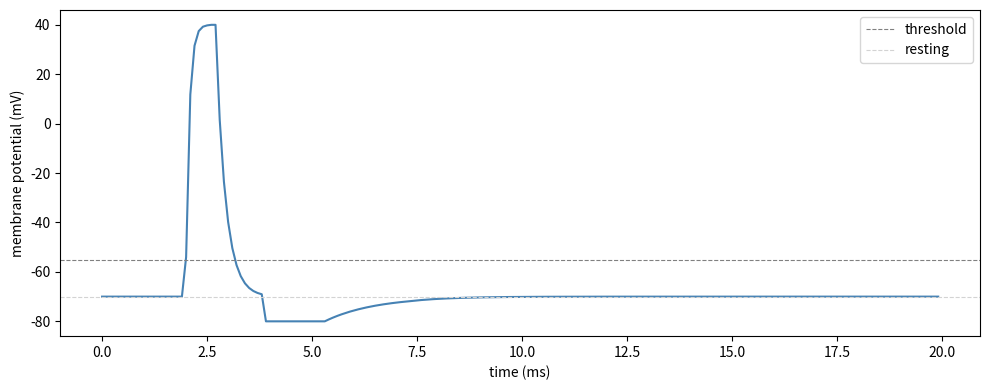

Here is the Python script that generated this plot:
# =============================================================================
# LAYER 1 — neuron as a state machine with real phase durations
# =============================================================================
# Question: what actually happens during a spike, and how long does it take?
# Answer: 6 distinct phases, each with a real duration in milliseconds.
#
# Biological grounding:
#   - dt = 0.1ms: time resolution. each function call = 0.1ms of real time.
#     the loop is the clock. the neuron does not control time.
#   - depolarizing (0.5ms): Na+ channels burst open. sodium floods in.
#     voltage rockets from -55 toward +40mV. driven by electrochemical gradient.
#   - peak (0.2ms): voltage at +40mV. Na+ channels begin inactivating.
#     this inactivation is the physical basis of the absolute refractory period.
#   - repolarizing (1.0ms): K+ channels open. potassium rushes out.
#     voltage falls rapidly back toward -70mV.
#   - hyperpolarizing (1.5ms): K+ channels slow to close. voltage overshoots
#     below -70mV to about -80mV. this is the relative refractory period —
#     the neuron CAN fire but needs a stronger-than-normal input.
#     (correction from layer 0 thinking: hyperpolarization = relative refractory,
#      NOT absolute. absolute refractory is depolarizing+peak+repolarizing.)
#   - recovering (2.0ms): K+ channels finally close. Na+/K+ pump restores balance.
#     voltage drifts back to -70mV. still relative refractory but easier than hyperpol.
#
# What this layer adds:
#   - spike has a shape you can plot (the classic oscilloscope waveform)
#   - absolute refractory period: physically cannot fire during depol/peak/repol
#   - relative refractory period: can fire during hyperpol/recovering but needs more input
#   - time is real — a spike takes ~3.4ms total
#
# What this layer cannot model:
#   - multiple inputs arriving simultaneously from different sources
#   - excitatory vs inhibitory inputs
#   - one neuron's spike triggering another neuron
#
# Why we needed to go further:
#   layer 1 still receives input as a single value at one moment.
#   real neurons receive thousands of inputs constantly, from many sources,
#   some pushing voltage up (excitatory), some pushing it down (inhibitory).
#   the neuron's job is to integrate all of them and decide whether to fire.
#   layer 1 cannot model this integration.

dt    = 0.1   # ms — time resolution. smaller = more accurate, slower to run.
TOTAL = 20    # ms — how long to simulate

def neuron_l1(current_input, vm, phase, timer):
    threshold = -55
    rmp       = -70
    decay     = 0.9
    spike     = 0

    if phase == "resting":
        vm = rmp + (vm - rmp) * decay + current_input
        timer += dt
        if vm >= threshold:
            phase = "depolarizing"
            timer = 0
            spike = 1   # spike registered at threshold crossing

    elif phase == "depolarizing":
        # input ignored — absolute refractory
        # 0.7 factor: exponential approach to +40. fast at first, slows near peak.
        vm += (40 - vm) * 0.7
        timer += dt
        if timer >= 0.5:
            phase = "peak"
            timer = 0

    elif phase == "peak":
        # input ignored — absolute refractory
        vm = 40
        timer += dt
        if timer >= 0.2:
            phase = "repolarizing"
            timer = 0

    elif phase == "repolarizing":
        # input ignored — absolute refractory
        # 0.35 factor: exponential fall toward rmp
        vm += (-70 - vm) * 0.35
        timer += dt
        if timer >= 1.0:
            phase = "hyperpolarizing"
            timer = 0

    elif phase == "hyperpolarizing":
        # input ignored here in layer 1 — corrected in layer 2
        # biologically this IS relative refractory (neuron can fire with strong input)
        # but layer 1 keeps it simple: held at -80, no input accepted
        vm = -80
        timer += dt
        if timer >= 1.5:
            phase = "recovering"
            timer = 0

    elif phase == "recovering":
        # 0.08 factor: slow exponential drift back to rmp
        vm += (-70 - vm) * 0.08
        timer += dt
        if timer >= 2.0:
            phase = "resting"
            timer = 0

    return spike, vm, phase, timer


# --- layer 1 simulation loop ---
vm    = -70.0
phase = "resting"
timer = 0.0
time  = 0.0
t_history, v_history = [], []
spikes = 0

INPUT_STRENGTH = 16    # mV — try values below 15 to see subthreshold behavior
INPUT_AT       = 2.0   # ms — when to deliver the input

steps      = round(TOTAL / dt)
input_step = round(INPUT_AT / dt)

for i in range(steps):
    inp = INPUT_STRENGTH if i == input_step else 0
    spike, vm, phase, timer = neuron_l1(inp, vm, phase, timer)
    if spike:
        spikes += 1
    t_history.append(time)
    v_history.append(vm)
    time += dt

print(f"Total spikes: {spikes}")

import matplotlib.pyplot as plt
plt.figure(figsize=(10, 4))
plt.plot(t_history, v_history, color='steelblue', linewidth=1.5)
plt.axhline(-55, color='gray',      linestyle='--', linewidth=0.8, label='threshold')
plt.axhline(-70, color='lightgray', linestyle='--', linewidth=0.8, label='resting')
plt.xlabel('time (ms)')
plt.ylabel('membrane potential (mV)')
plt.legend()
plt.tight_layout()
plt.show()
